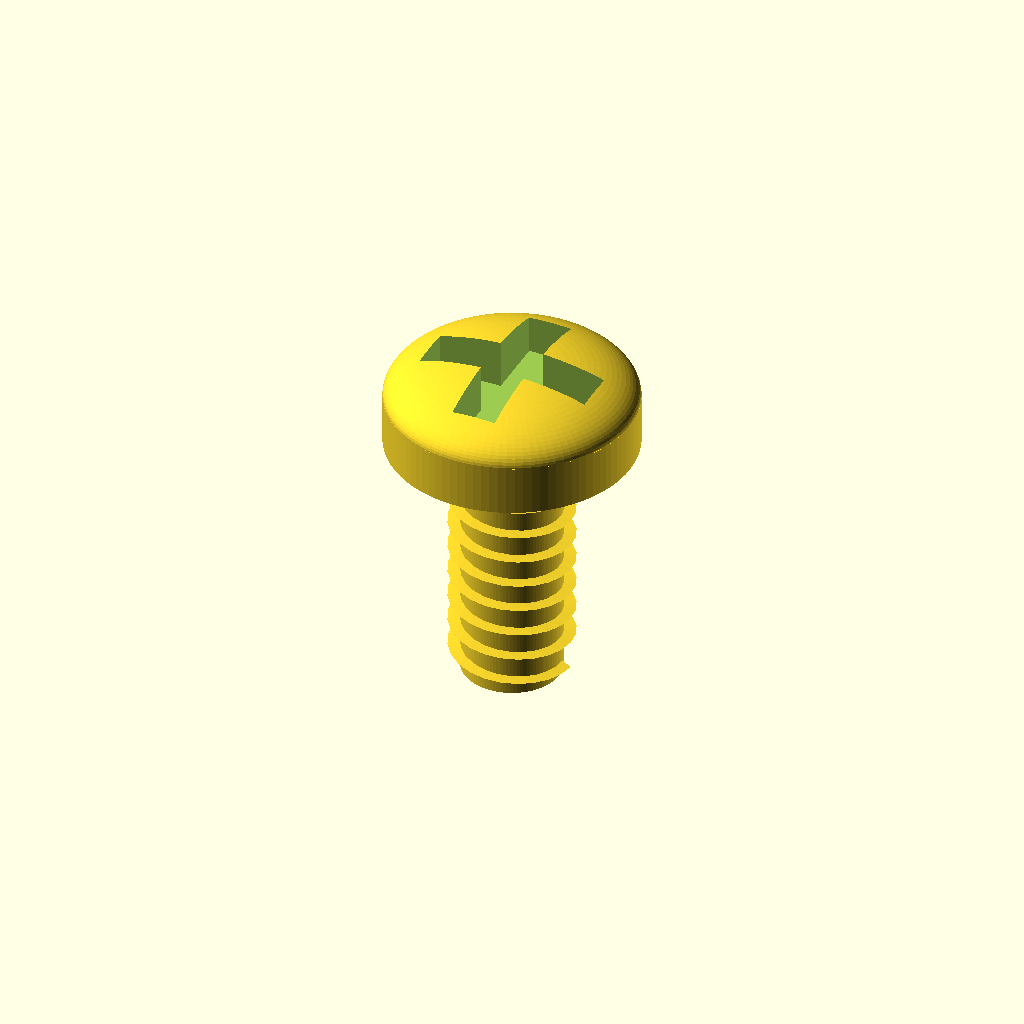
Cell 1: the model at its default parameters.
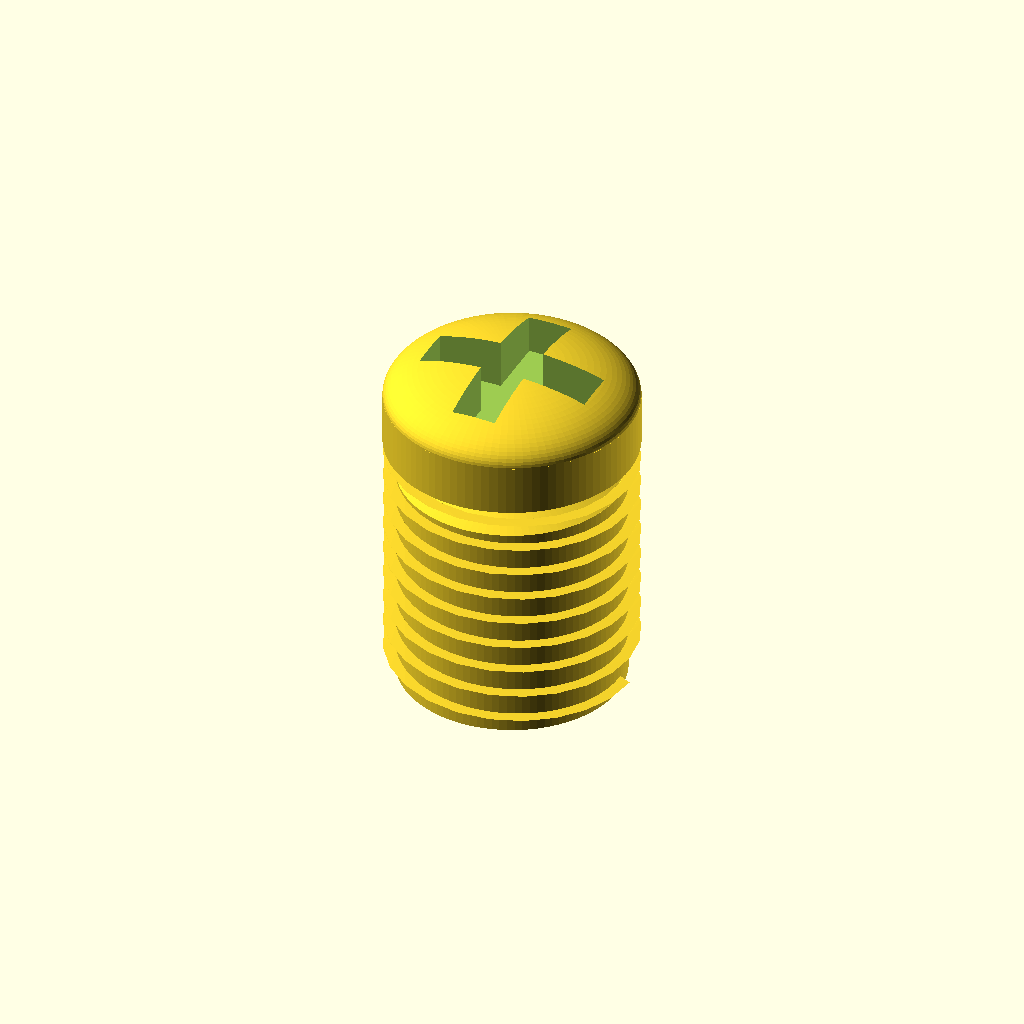
Cell 2: the same model with shaft_d = 7.
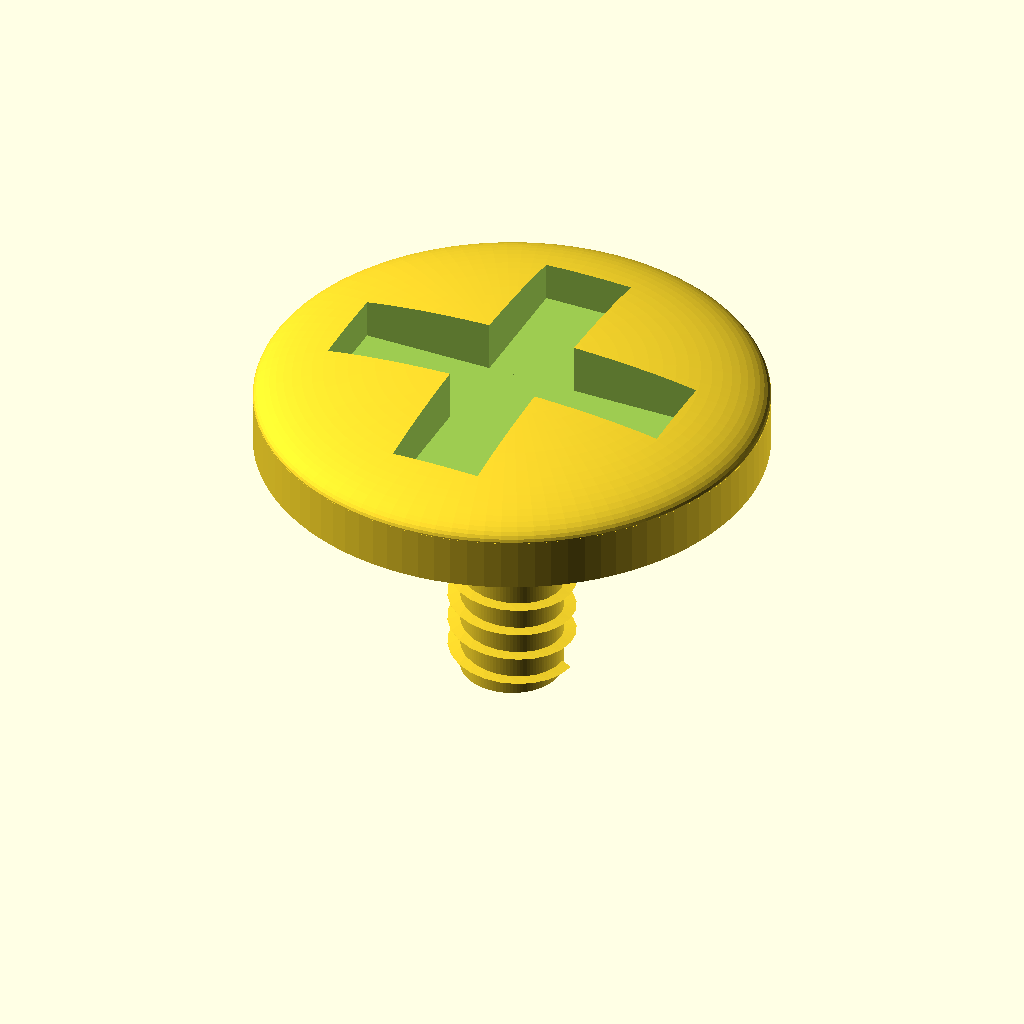
Cell 3 — head_d set to 14, the other parameters unchanged.
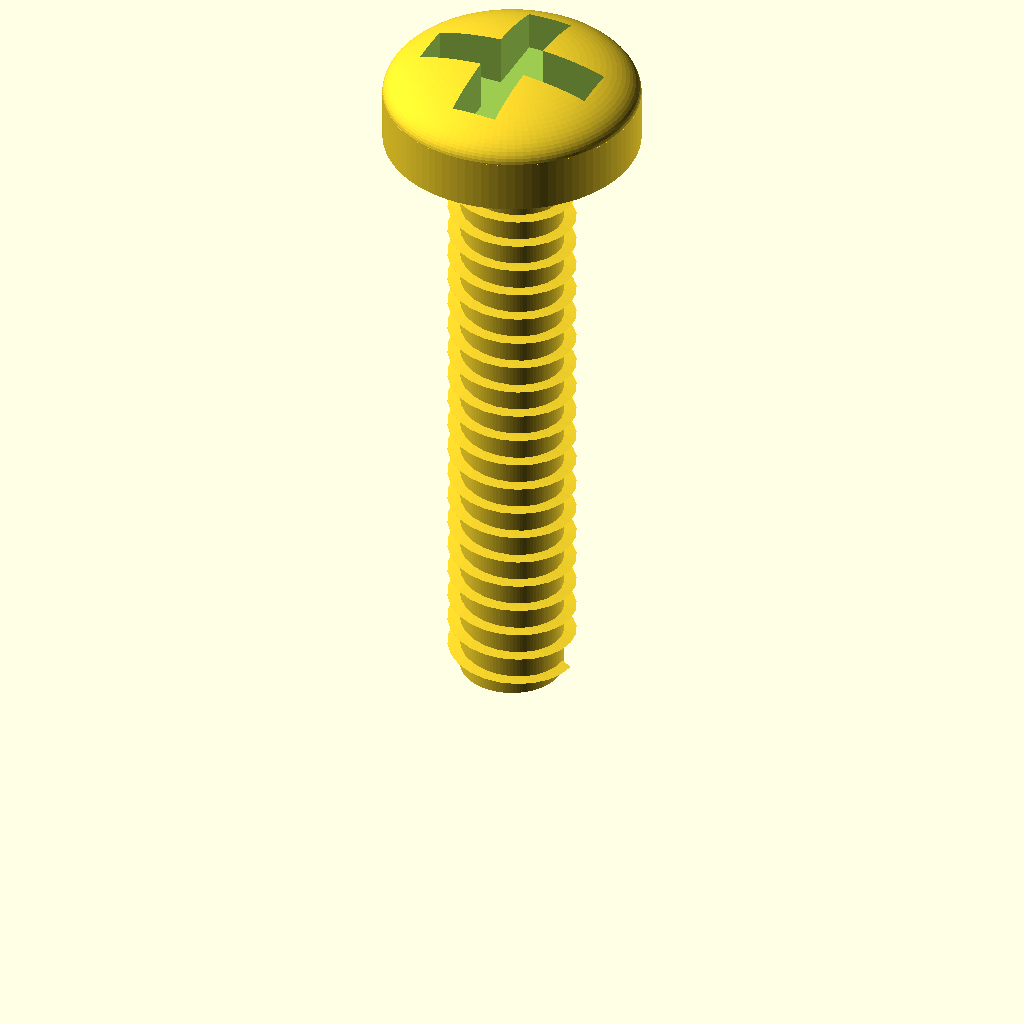
Cell 4: length = 20 (everything else at default).
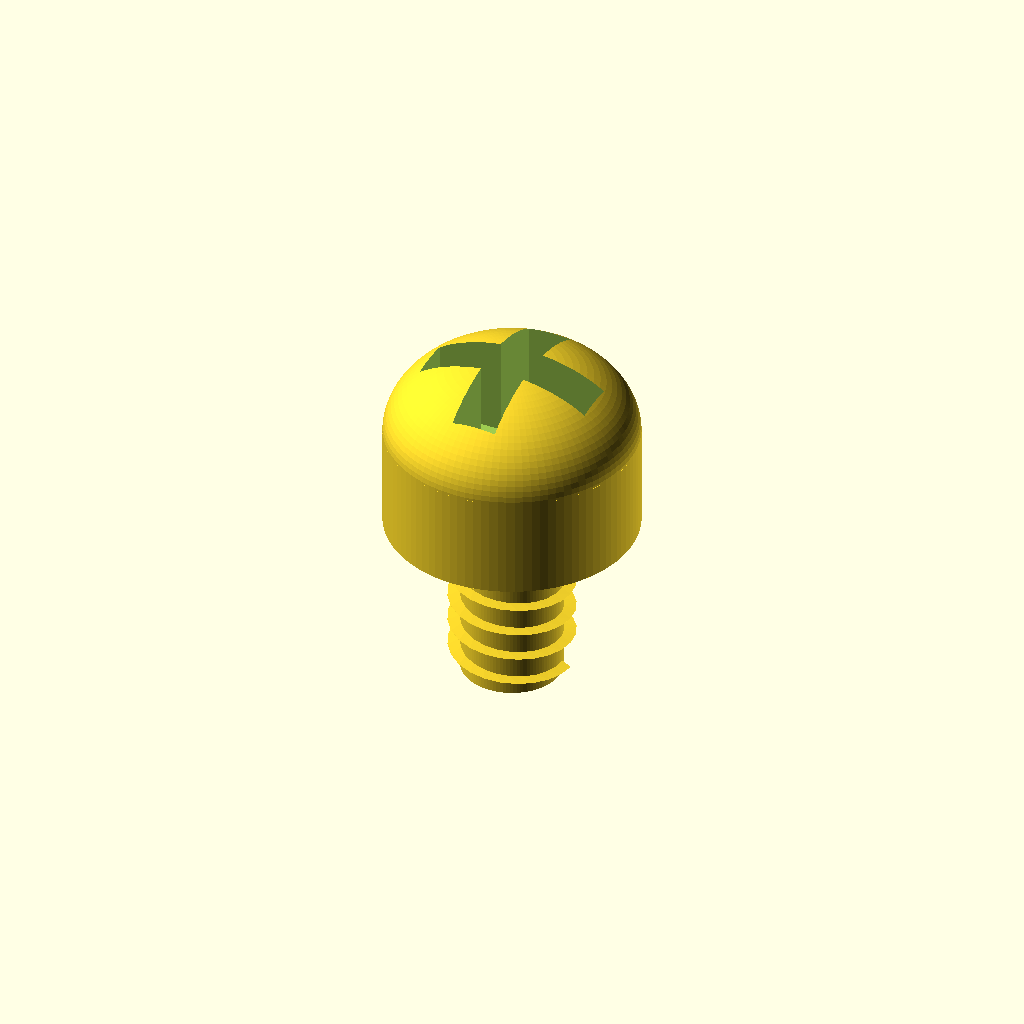
Cell 5: head_h = 5.2 (everything else at default).
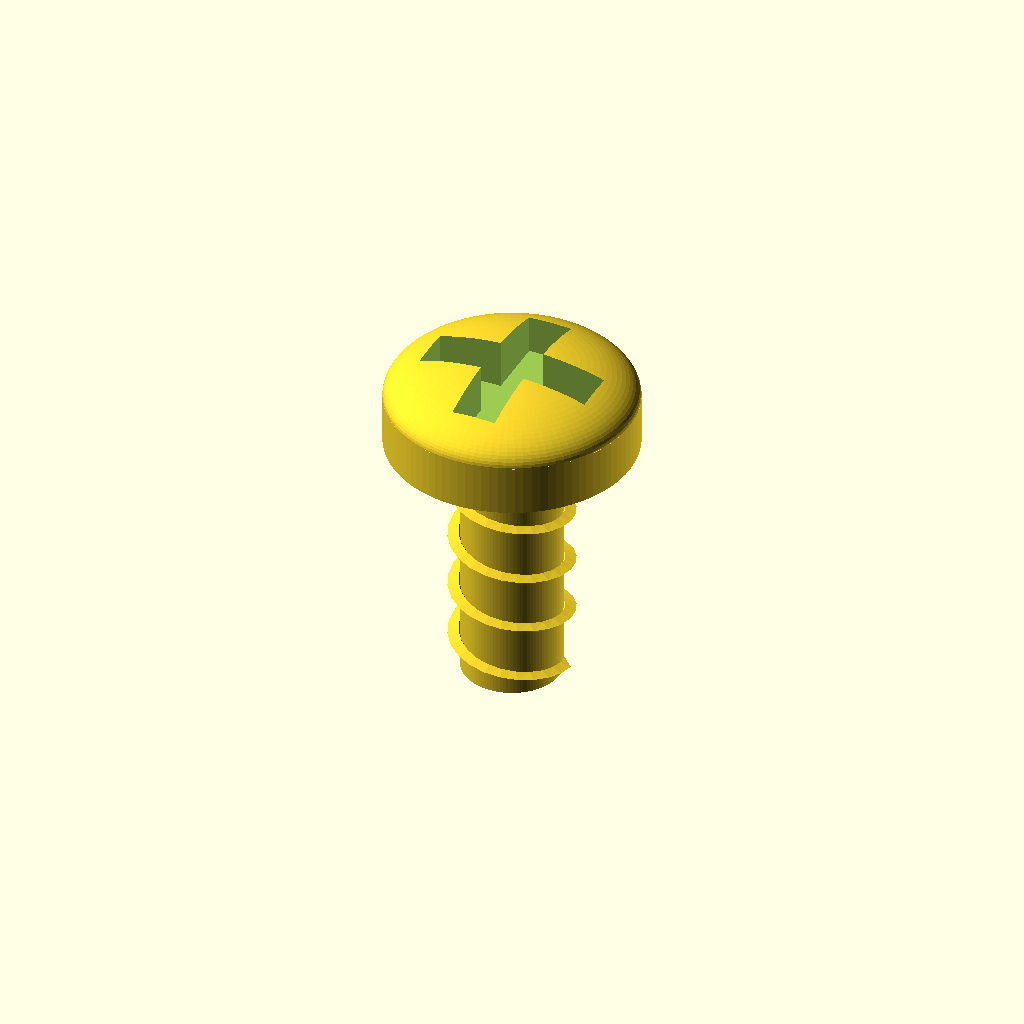
Cell 6: pitch = 1.6 (everything else at default).
One fixed orthographic camera (rotation 55°, 0°, 25°; colour scheme Cornfield) for every cell.
OpenSCAD source file additional_study/matched_effort/results/direct_vlm/scad/screw__No6_cs_screw.scad:
$fn = 96;

// Target dimensions (mm)
shaft_d = 3.5;   // major diameter
head_d  = 7.0;   // head diameter
length  = 10.0;  // overall length (tip to top of head)

// Head proportions (pan head + drive)
head_h  = 2.6;
shaft_h = length - head_h;

// Thread approximation (visual, not ISO-accurate)
pitch = 0.8;                 // mm per turn
thread_depth = 0.35;         // radial depth (mm)
tip_h = 1.0;                 // pointed tip height (mm)
unthreaded_under_head = 0.4; // smooth section under head (mm)

eps = 0.02;

// Drive (Phillips-like cross)
drive_w = head_d * 0.18;
drive_l = head_d * 0.70;
drive_depth = head_h * 0.55;

module helical_thread(major_d, pitch, depth, h) {
    turns = h / pitch;
    r_major = major_d/2;
    r_base  = r_major - depth;

    // Ridge is built so its inner edge sits at r_base and outer edge reaches r_major
    linear_extrude(height=h, twist=turns*360, slices=max(ceil(turns*24), 24), convexity=10)
        translate([r_base, 0, 0])
            polygon(points=[
                [0, -pitch*0.22],
                [depth, 0],
                [0,  pitch*0.22]
            ]);
}

module screw() {
    difference() {
        union() {
            // --- Shaft core (minor diameter) + tip (connected) ---
            core_d = shaft_d - 2*thread_depth;
            core_h = max(shaft_h - tip_h, 0);

            if (core_h > 0)
                cylinder(d=core_d, h=core_h);

            // Tip cone starts exactly at end of core (or at 0 if core_h==0)
            translate([0,0,core_h])
                cylinder(d1=core_d, d2=0.6, h=tip_h);

            // --- Thread ridge (connected; starts after smooth section under head) ---
            thread_start_z = unthreaded_under_head;
            thread_h = max(shaft_h - thread_start_z, 0);

            if (thread_h > 0)
                translate([0,0,thread_start_z])
                    helical_thread(major_d=shaft_d, pitch=pitch, depth=thread_depth, h=thread_h);

            // --- Head (connected to shaft at z=shaft_h) ---
            translate([0,0,shaft_h])
            union() {
                cyl_h  = head_h * 0.55;
                dome_h = head_h - cyl_h;

                cylinder(d=head_d, h=cyl_h);

                // Dome cap: sphere scaled in Z so total head height equals head_h
                translate([0,0,cyl_h])
                    scale([1,1, dome_h/(head_d/2)])
                        sphere(d=head_d);
            }
        }

        // --- Phillips-like cross recess (centered in head, subtractive) ---
        // Place recess so its top is slightly below the head top to avoid breaking through.
        recess_top_z = shaft_h + head_h - eps;
        recess_z0 = recess_top_z - drive_depth;

        translate([0,0,recess_z0])
        union() {
            translate([-drive_l/2, -drive_w/2, 0])
                cube([drive_l, drive_w, drive_depth + 2*eps], center=false);

            rotate([0,0,90])
                translate([-drive_l/2, -drive_w/2, 0])
                    cube([drive_l, drive_w, drive_depth + 2*eps], center=false);
        }
    }
}

screw();
Customizer parameters (derived from the source; name, type, default, range or options):
shaft_d: number, default 3.5
head_d: number, default 7
length: number, default 10
head_h: number, default 2.6
pitch: number, default 0.8
thread_depth: number, default 0.35
tip_h: number, default 1
unthreaded_under_head: number, default 0.4
eps: number, default 0.02
